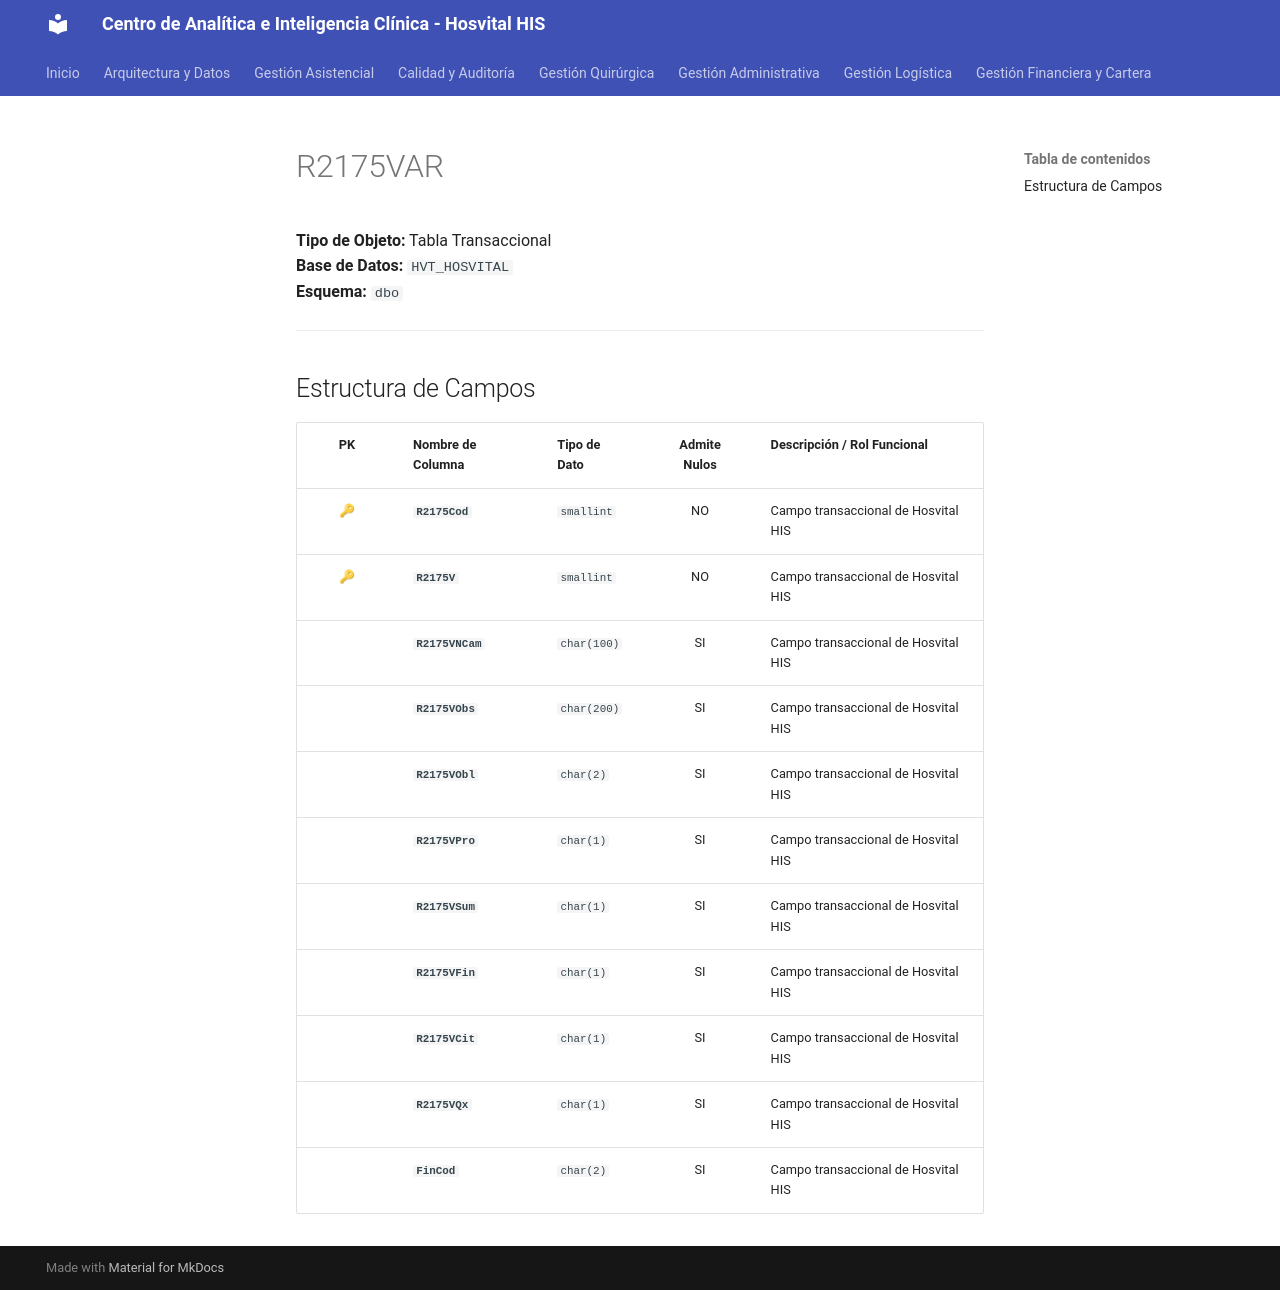

repository: SoporteSaludtech/superset-docs · page: diccionario-general/R2175VAR/index.html · generator: mkdocs

# R2175VAR

**Tipo de Objeto:** Tabla Transaccional  
**Base de Datos:** `HVT_HOSVITAL`  
**Esquema:** `dbo`

---

## Estructura de Campos

| PK | Nombre de Columna | Tipo de Dato | Admite Nulos | Descripción / Rol Funcional |
| :-: | :--- | :--- | :-: | :--- |
| 🔑 | **`R2175Cod`** | `smallint` | NO | Campo transaccional de Hosvital HIS |
| 🔑 | **`R2175V`** | `smallint` | NO | Campo transaccional de Hosvital HIS |
|  | **`R2175VNCam`** | `char(100)` | SI | Campo transaccional de Hosvital HIS |
|  | **`R2175VObs`** | `char(200)` | SI | Campo transaccional de Hosvital HIS |
|  | **`R2175VObl`** | `char(2)` | SI | Campo transaccional de Hosvital HIS |
|  | **`R2175VPro`** | `char(1)` | SI | Campo transaccional de Hosvital HIS |
|  | **`R2175VSum`** | `char(1)` | SI | Campo transaccional de Hosvital HIS |
|  | **`R2175VFin`** | `char(1)` | SI | Campo transaccional de Hosvital HIS |
|  | **`R2175VCit`** | `char(1)` | SI | Campo transaccional de Hosvital HIS |
|  | **`R2175VQx`** | `char(1)` | SI | Campo transaccional de Hosvital HIS |
|  | **`FinCod`** | `char(2)` | SI | Campo transaccional de Hosvital HIS |
